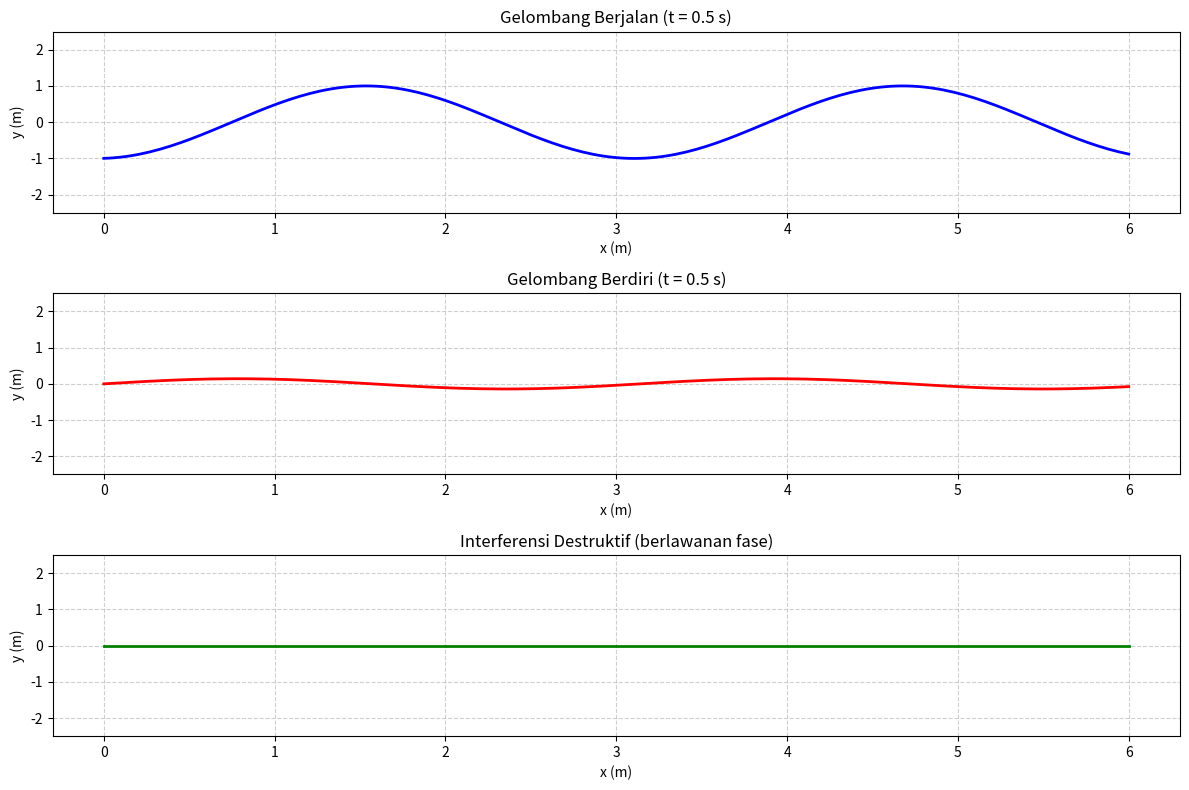

Write Python code to recreate this figure.
import numpy as np
import matplotlib.pyplot as plt

# Parameter
A = 1.0          # amplitudo
k = 2.0          # bilangan gelombang
omega = 3.0      # frekuensi sudut
x = np.linspace(0, 6, 200)

# Gelombang berjalan ke kanan
def traveling_wave(x, t):
    return A * np.sin(k * x - omega * t)

# Gelombang berdiri
def standing_wave(x, t):
    return 2 * A * np.sin(k * x) * np.cos(omega * t)

# Interferensi dua gelombang
def interference(x, t, phase_diff=0):
    y1 = A * np.sin(k * x - omega * t)
    y2 = A * np.sin(k * x - omega * t + phase_diff)
    return y1 + y2

# Buat plot untuk waktu tertentu
t = 0.5
plt.figure(figsize=(12, 8))

plt.subplot(3, 1, 1)
plt.plot(x, traveling_wave(x, t), 'b-', linewidth=2)
plt.ylim(-2.5, 2.5)
plt.xlabel('x (m)')
plt.ylabel('y (m)')
plt.title('Gelombang Berjalan (t = 0.5 s)')
plt.grid(True, linestyle='--', alpha=0.6)

plt.subplot(3, 1, 2)
plt.plot(x, standing_wave(x, t), 'r-', linewidth=2)
plt.ylim(-2.5, 2.5)
plt.xlabel('x (m)')
plt.ylabel('y (m)')
plt.title('Gelombang Berdiri (t = 0.5 s)')
plt.grid(True, linestyle='--', alpha=0.6)

plt.subplot(3, 1, 3)
plt.plot(x, interference(x, t, phase_diff=np.pi), 'g-', linewidth=2)
plt.ylim(-2.5, 2.5)
plt.xlabel('x (m)')
plt.ylabel('y (m)')
plt.title('Interferensi Destruktif (berlawanan fase)')
plt.grid(True, linestyle='--', alpha=0.6)

plt.tight_layout()
plt.show()
